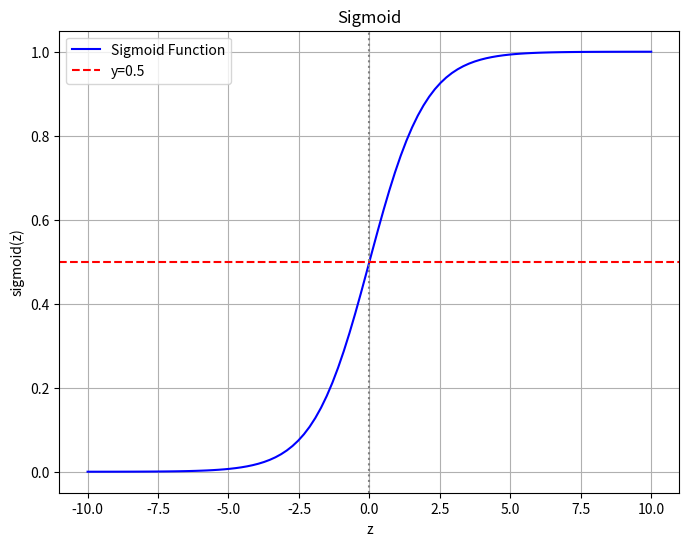

Python code for this plot:
import numpy as np
import matplotlib.pyplot as plt

# 定义 Sigmoid 函数
def sigmoid(z):
  """计算 Sigmoid 函数的值"""
  return 1 / (1 + np.exp(-z))

# 生成 x 轴数据 (-10 到 10 之间取 100 个点)
z = np.linspace(-10, 10, 100)

# 计算对应的 Sigmoid 值 (y 轴数据)
y = sigmoid(z)

# --- 绘图 ---
plt.figure(figsize=(8, 6)) # 设置图形大小
plt.plot(z, y, label='Sigmoid Function', color='blue') # 绘制曲线

# 添加标题和坐标轴标签
plt.title('Sigmoid')
plt.xlabel('z')
plt.ylabel('sigmoid(z)')

# 添加网格线
plt.grid(True)

# 在 y=0.5 处添加一条水平虚线，标示 Sigmoid 函数的中心点
plt.axhline(y=0.5, color='red', linestyle='--', label='y=0.5')
# 在 x=0 处添加一条垂直虚线
plt.axvline(x=0, color='gray', linestyle=':')

# 显示图例
plt.legend()

# 显示图形
plt.show()
